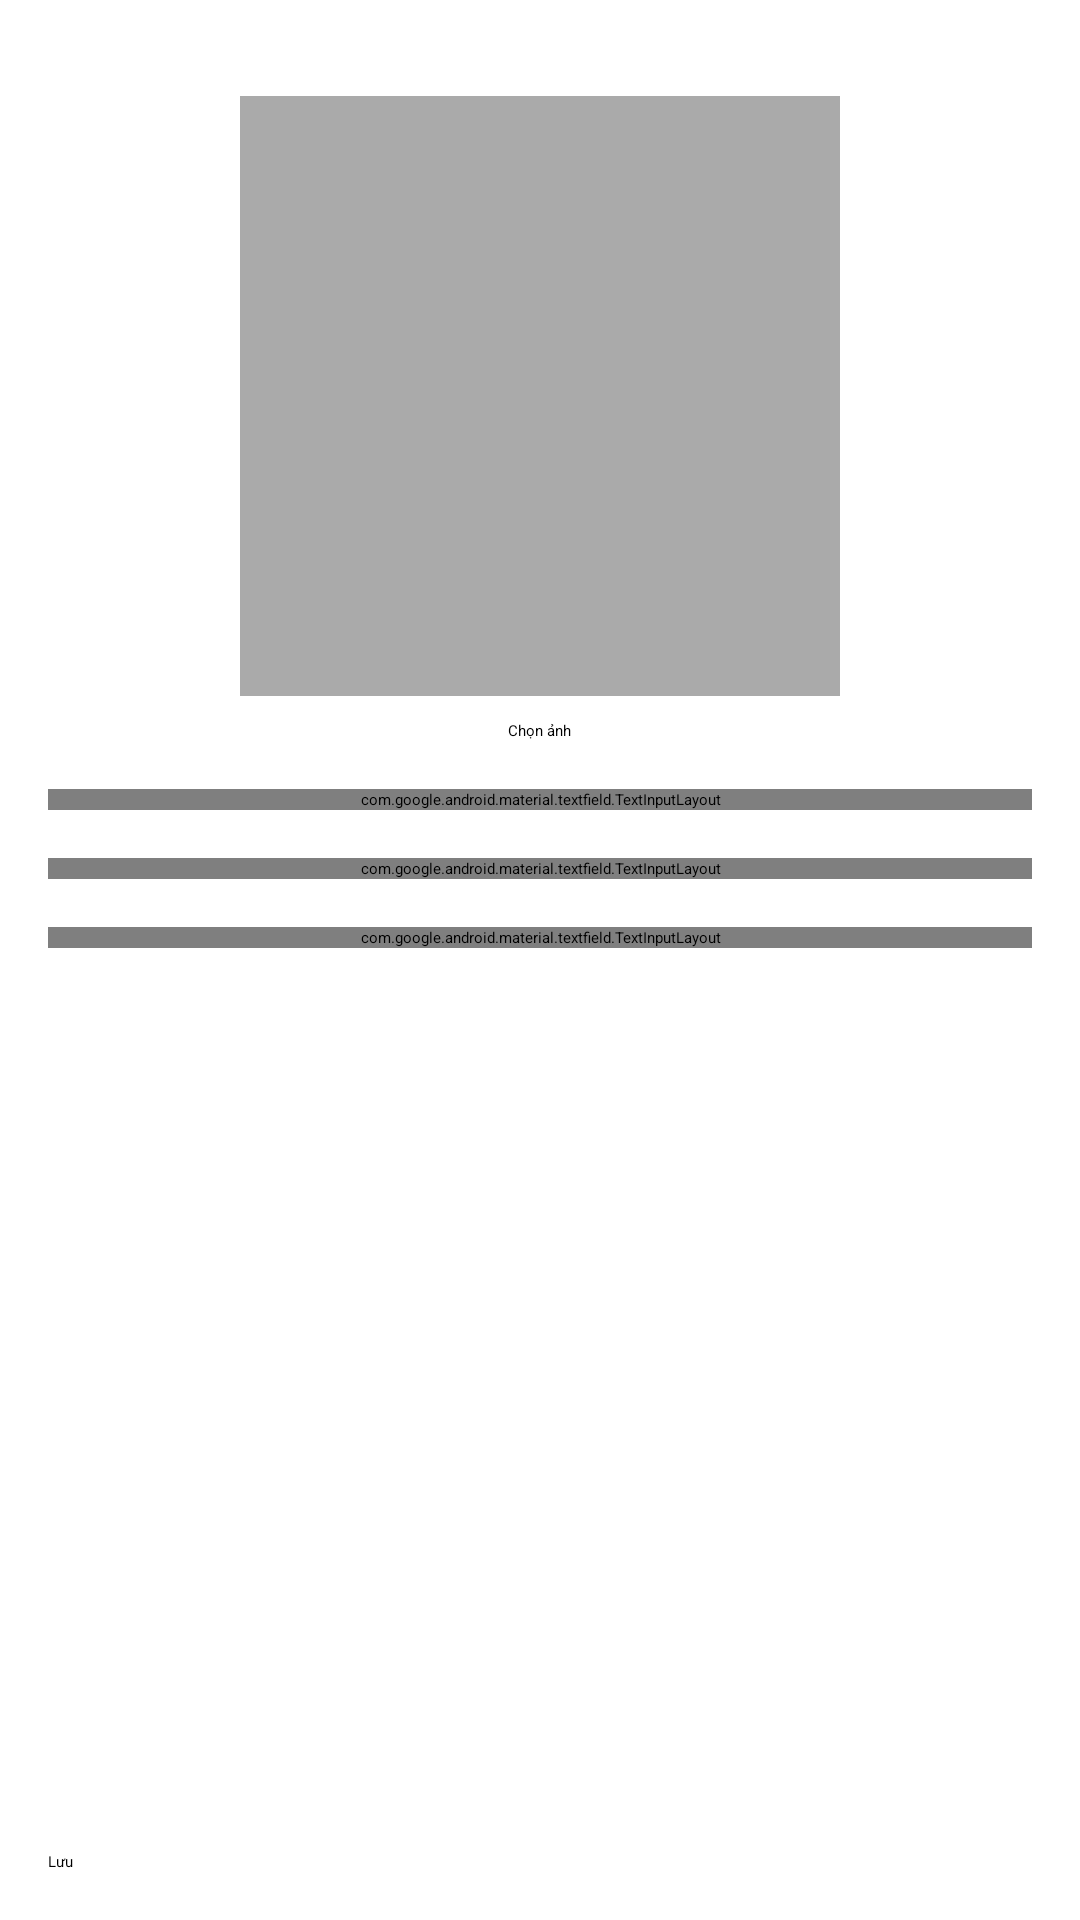

Here is an Android app screen rendered from its layout file. Give the layout XML and the strings, colors and styles it references.
<!-- AndroidManifest.xml: application theme Theme.AppBanTrangSucQuachVietAnh -->
<!-- res/layout/activity_add_edit_product.xml -->
<?xml version="1.0" encoding="utf-8"?>
<LinearLayout xmlns:android="http://schemas.android.com/apk/res/android"
    xmlns:app="http://schemas.android.com/apk/res-auto"
    android:layout_width="match_parent"
    android:layout_height="match_parent"
    android:orientation="vertical"
    android:padding="16dp">

    <androidx.appcompat.widget.Toolbar
        android:id="@+id/toolbar"
        android:layout_width="match_parent"
        android:layout_height="?attr/actionBarSize"
        android:background="?attr/colorPrimary"
        android:theme="@style/ThemeOverlay.AppCompat.Dark.ActionBar"
        app:popupTheme="@style/ThemeOverlay.AppCompat.Light" />

    <ScrollView
        android:layout_width="match_parent"
        android:layout_height="0dp"
        android:layout_weight="1">

        <LinearLayout
            android:layout_width="match_parent"
            android:layout_height="wrap_content"
            android:orientation="vertical">

            <ImageView
                android:id="@+id/imageViewProduct"
                android:layout_width="200dp"
                android:layout_height="200dp"
                android:layout_gravity="center"
                android:layout_marginTop="16dp"
                android:background="@android:color/darker_gray"
                android:scaleType="centerCrop" />

            <Button
                android:id="@+id/buttonChooseImage"
                android:layout_width="wrap_content"
                android:layout_height="wrap_content"
                android:layout_gravity="center"
                android:layout_marginTop="8dp"
                android:text="Chọn ảnh" />

            <com.google.android.material.textfield.TextInputLayout
                android:layout_width="match_parent"
                android:layout_height="wrap_content"
                android:layout_marginTop="16dp"
                android:hint="Tên sản phẩm">

                <com.google.android.material.textfield.TextInputEditText
                    android:id="@+id/editTextName"
                    android:layout_width="match_parent"
                    android:layout_height="wrap_content"
                    android:inputType="text" />
            </com.google.android.material.textfield.TextInputLayout>

            <com.google.android.material.textfield.TextInputLayout
                android:layout_width="match_parent"
                android:layout_height="wrap_content"
                android:layout_marginTop="16dp"
                android:hint="Mô tả">

                <com.google.android.material.textfield.TextInputEditText
                    android:id="@+id/editTextDescription"
                    android:layout_width="match_parent"
                    android:layout_height="wrap_content"
                    android:inputType="textMultiLine"
                    android:minLines="3" />
            </com.google.android.material.textfield.TextInputLayout>

            <com.google.android.material.textfield.TextInputLayout
                android:layout_width="match_parent"
                android:layout_height="wrap_content"
                android:layout_marginTop="16dp"
                android:hint="Giá">

                <com.google.android.material.textfield.TextInputEditText
                    android:id="@+id/editTextPrice"
                    android:layout_width="match_parent"
                    android:layout_height="wrap_content"
                    android:inputType="numberDecimal" />
            </com.google.android.material.textfield.TextInputLayout>

        </LinearLayout>
    </ScrollView>

    <Button
        android:id="@+id/buttonSave"
        android:layout_width="match_parent"
        android:layout_height="wrap_content"
        android:layout_marginTop="16dp"
        android:text="Lưu" />

</LinearLayout>
<!-- resources referenced by this layout -->
<resources>

</resources>
